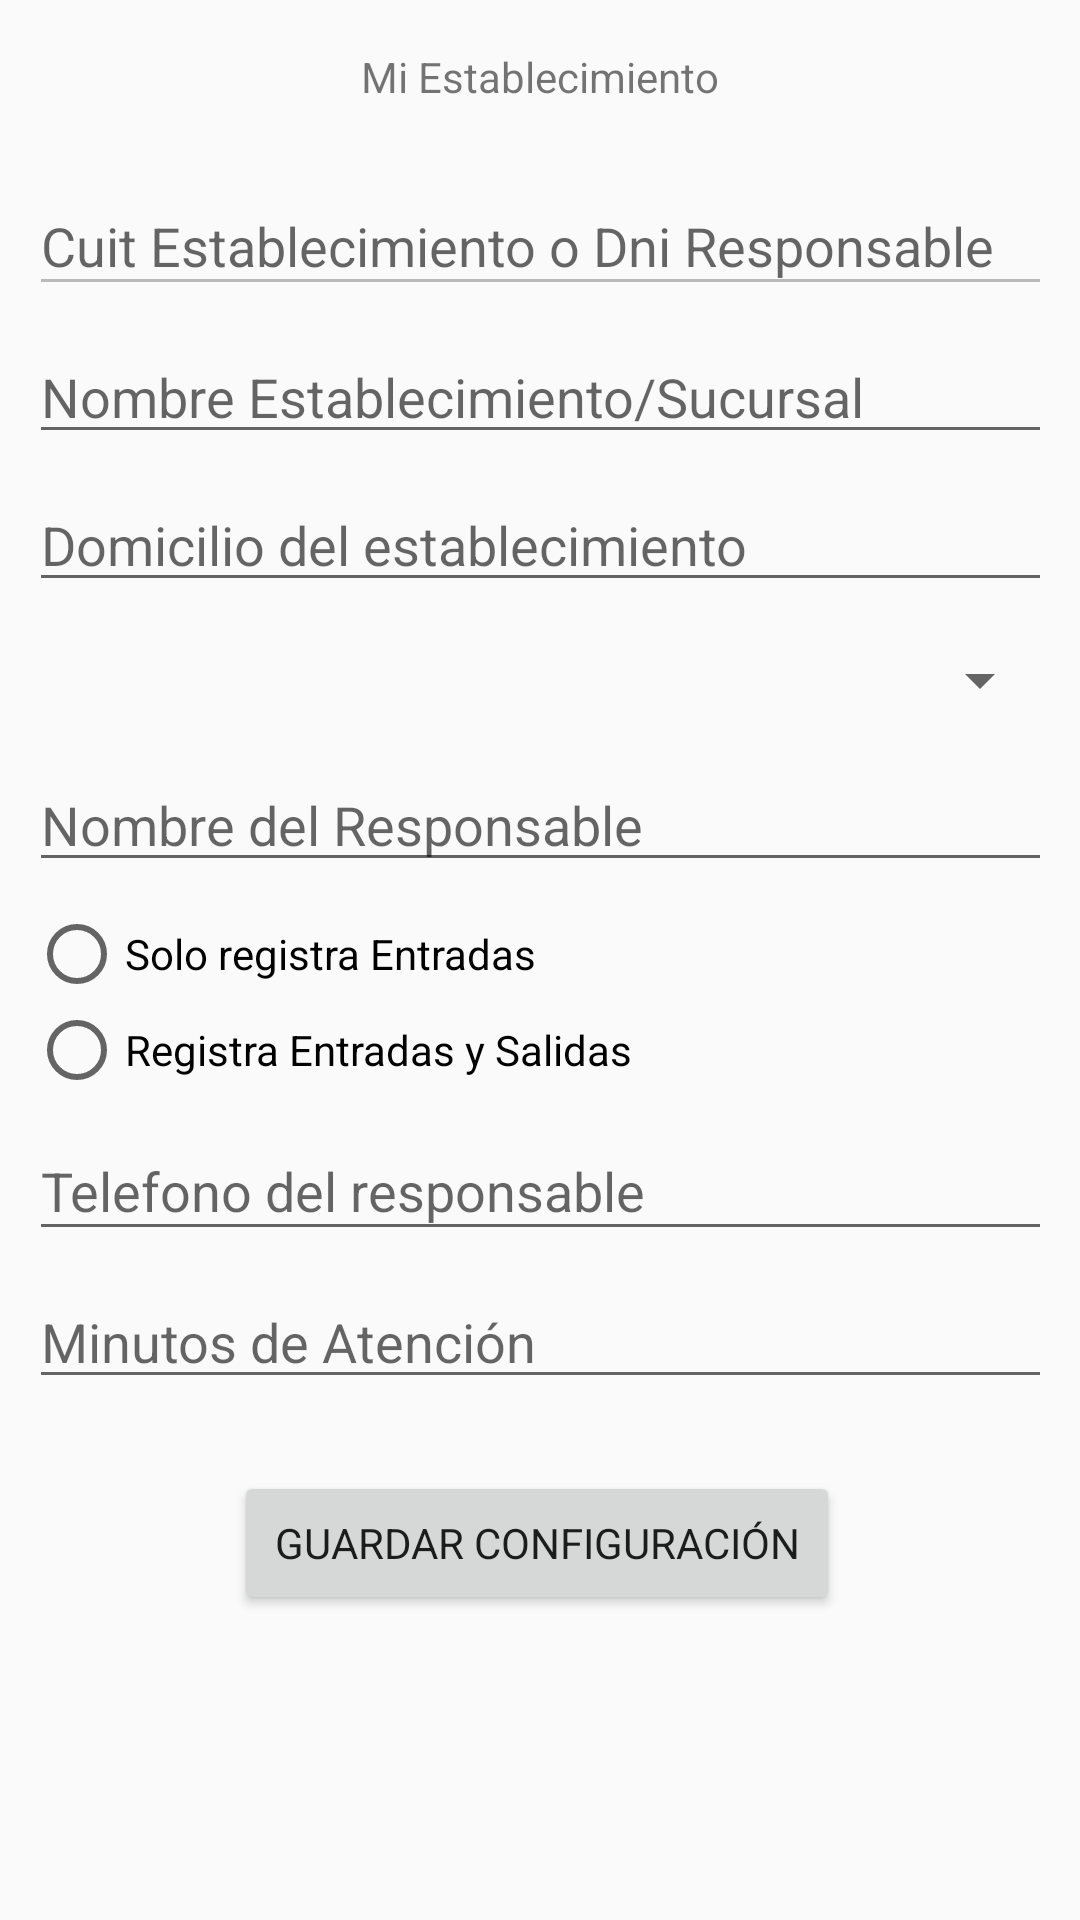

The Android layout XML behind this screen, and the referenced resources:
<!-- AndroidManifest.xml: application theme AppTheme -->
<!-- res/layout/activity_comercio.xml -->
<?xml version="1.0" encoding="utf-8"?>
<ScrollView
    xmlns:android="http://schemas.android.com/apk/res/android"
    xmlns:app="http://schemas.android.com/apk/res-auto"
    xmlns:tools="http://schemas.android.com/tools"
    android:layout_width="fill_parent"
    android:layout_height="fill_parent"
    android:fillViewport="true"> 

    <androidx.constraintlayout.widget.ConstraintLayout
        android:layout_width="match_parent"
    android:layout_height="match_parent"
    tools:context=".EstablecimientoActivity">

        <EditText
            android:id="@+id/edPermanencia"
            android:layout_width="0dp"
            android:layout_height="wrap_content"
            android:layout_marginTop="8dp"
            android:hint="@string/comercio_permanencia"
            android:inputType="number"
            app:layout_constraintEnd_toEndOf="@+id/edTelefono"
            app:layout_constraintStart_toStartOf="@+id/edTelefono"
            app:layout_constraintTop_toBottomOf="@+id/edTelefono" />

        <EditText
            android:id="@+id/edTelefono"
            android:layout_width="341dp"
            android:layout_height="43dp"
            android:layout_marginTop="8dp"
            android:hint="@string/comercio_telefono"
            android:inputType="phone"
            app:layout_constraintEnd_toEndOf="@+id/rbEntradaSalida"
            app:layout_constraintHorizontal_bias="0.0"
            app:layout_constraintStart_toStartOf="@+id/edNombreResponsable"
            app:layout_constraintTop_toBottomOf="@+id/rbEntradaSalida" />

        <EditText
            android:id="@+id/edCuitDniResponsable"
            android:layout_width="341dp"
            android:layout_height="43dp"
            android:layout_marginStart="24dp"
            android:layout_marginLeft="24dp"
            android:layout_marginTop="24dp"
            android:layout_marginEnd="24dp"
            android:layout_marginRight="24dp"
            android:enabled="false"
            android:hint="@string/comercio_cuit"
            app:layout_constraintEnd_toEndOf="parent"
            app:layout_constraintStart_toStartOf="parent"
            app:layout_constraintTop_toBottomOf="@+id/textView5" />

        <EditText
        android:id="@+id/edNombreEstablecimiento"
        android:layout_width="0dp"
        android:layout_height="wrap_content"
        android:layout_marginTop="8dp"
        android:hint="@string/comercio_nombre"
        app:layout_constraintEnd_toEndOf="@+id/edCuitDniResponsable"
        app:layout_constraintStart_toStartOf="@+id/edCuitDniResponsable"
        app:layout_constraintTop_toBottomOf="@+id/edCuitDniResponsable" />

    <EditText
        android:id="@+id/edDomicilio"
        android:layout_width="0dp"
        android:layout_height="wrap_content"
        android:layout_marginTop="8dp"
        android:hint="@string/comercio_domicilio"
        app:layout_constraintEnd_toEndOf="@+id/edNombreEstablecimiento"
        app:layout_constraintStart_toStartOf="@+id/edNombreEstablecimiento"
        app:layout_constraintTop_toBottomOf="@+id/edNombreEstablecimiento" />

    <Spinner
        android:id="@+id/spLocalidad"
        android:layout_width="0dp"
        android:layout_height="36dp"
        android:layout_marginTop="8dp"
        android:hint="@string/comercio_localidad"
        android:spinnerMode="dialog"
        app:layout_constraintEnd_toEndOf="@+id/edDomicilio"
        app:layout_constraintStart_toStartOf="@+id/edDomicilio"
        app:layout_constraintTop_toBottomOf="@+id/edDomicilio" />

        <EditText
            android:id="@+id/edNombreResponsable"
            android:layout_width="0dp"
            android:layout_height="wrap_content"
            android:layout_marginTop="8dp"
            android:hint="@string/comercio_responsable"
            app:layout_constraintEnd_toEndOf="@+id/spLocalidad"
            app:layout_constraintStart_toStartOf="@+id/spLocalidad"
            app:layout_constraintTop_toBottomOf="@+id/spLocalidad" />

        <Button
        android:id="@+id/btnGuardar"
        android:layout_width="202dp"
        android:layout_height="wrap_content"
        android:layout_marginTop="24dp"
        android:text="@string/Boton_guardar"
        app:layout_constraintEnd_toEndOf="@+id/edPermanencia"
        app:layout_constraintHorizontal_bias="0.492"
        app:layout_constraintStart_toStartOf="@+id/edPermanencia"
        app:layout_constraintTop_toBottomOf="@+id/edPermanencia" />

        <RadioGroup
            android:id="@+id/rbEntradaSalida"
            android:layout_width="0dp"
            android:layout_height="wrap_content"
            android:layout_marginTop="8dp"
            android:orientation="vertical"
            android:visibility="visible"
            app:layout_constraintEnd_toEndOf="@+id/edNombreResponsable"
            app:layout_constraintStart_toStartOf="@+id/edNombreResponsable"
            app:layout_constraintTop_toBottomOf="@+id/edNombreResponsable">

            <RadioButton
                android:id="@+id/Solo_Entradas"
                android:layout_width="match_parent"
                android:layout_height="wrap_content"
                android:text="Solo registra Entradas" />

            <RadioButton
                android:id="@+id/EntradasYSalidas"
                android:layout_width="match_parent"
                android:layout_height="wrap_content"
                android:text="Registra Entradas y Salidas" />
        </RadioGroup>



        <TextView
            android:id="@+id/textView5"
            android:layout_width="wrap_content"
            android:layout_height="wrap_content"
            android:layout_marginTop="16dp"
            android:text="@string/estab_edit_title"
            app:layout_constraintEnd_toEndOf="parent"
            app:layout_constraintStart_toStartOf="parent"
            app:layout_constraintTop_toTopOf="parent" />

        <ProgressBar
            android:id="@+id/progressBarComercio"
            style="?android:attr/progressBarStyle"
            android:layout_width="0dp"
            android:layout_height="0dp"
            android:background="#798A8787"
            android:clickable="true"
            android:elevation="2sp"
            android:focusable="true"
            android:visibility="invisible"
            app:layout_constraintBottom_toBottomOf="parent"
            app:layout_constraintEnd_toEndOf="parent"
            app:layout_constraintHorizontal_bias="0.497"
            app:layout_constraintStart_toStartOf="parent"
            app:layout_constraintTop_toTopOf="parent" />

    </androidx.constraintlayout.widget.ConstraintLayout>
</ScrollView>
<!-- resources referenced by this layout -->
<resources>
  <string name="Boton_guardar">Guardar configuración</string>
  <string name="comercio_cuit">Cuit Establecimiento o Dni Responsable</string>
  <string name="comercio_domicilio">Domicilio del establecimiento</string>
  <string name="comercio_localidad">Localidad del establecimiento</string>
  <string name="comercio_nombre">Nombre Establecimiento/Sucursal</string>
  <string name="comercio_permanencia">Minutos de Atención</string>
  <string name="comercio_responsable">Nombre del Responsable</string>
  <string name="comercio_telefono">Telefono del responsable</string>
  <string name="estab_edit_title">Mi Establecimiento</string>
  <style name="AppTheme" parent="Theme.AppCompat.Light.DarkActionBar">
          
          <item name="colorPrimary">@color/colorPrimary</item>
          <item name="colorPrimaryDark">@color/colorPrimaryDark</item>
          <item name="colorAccent">@color/colorAccent</item>
          <item name="fontFamily">@font/nevo</item>
          <item name="title">Trazabilidad Digital</item>
      </style>
  <color name="colorPrimary">#e5161e</color>
  <color name="colorPrimaryDark">#e5161e</color>
  <color name="colorAccent">#e5161e</color>
</resources>
